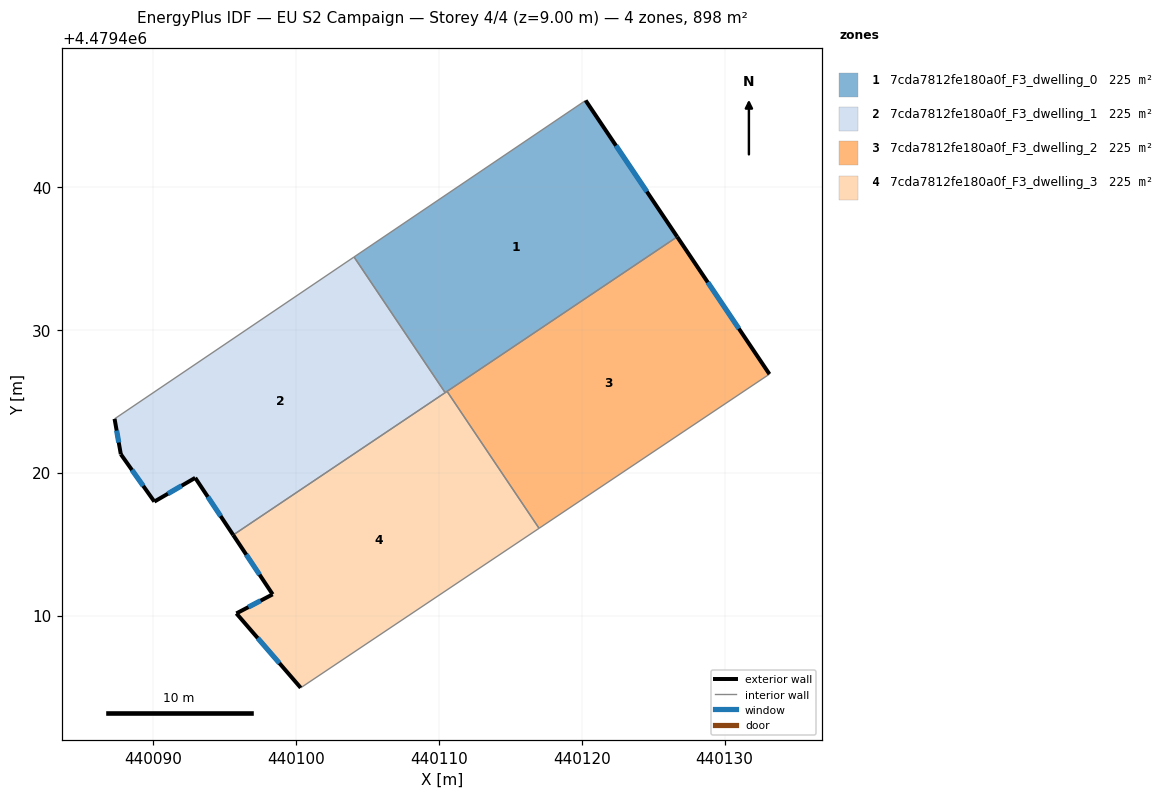
=== STOREY PLAN SPEC (per zone: floor XY polygon, exterior-wall plan segments, windows/doors) ===
zone 1: 7cda7812fe180a0f_F3_dwelling_0  (224.5 m²)
  floor: (440126.68, 4479436.52) (440120.27, 4479446.07) (440104.05, 4479435.11) (440110.43, 4479425.61)
  exterior wall: (440120.27, 4479446.07) – (440126.68, 4479436.52)  [11.5 m]
    window: (440122.40, 4479442.91) – (440124.56, 4479439.69)  [3.9 m²]
  interior walls: 4
zone 2: 7cda7812fe180a0f_F3_dwelling_1  (224.5 m²)
  floor: (440110.43, 4479425.61) (440104.05, 4479435.11) (440087.29, 4479423.78) (440087.73, 4479421.30) (440090.07, 4479417.98) (440092.93, 4479419.65) (440095.59, 4479415.64)
  exterior wall: (440095.59, 4479415.64) – (440092.93, 4479419.65)  [4.8 m]
    window: (440094.71, 4479416.97) – (440093.82, 4479418.32)  [1.6 m²]
  exterior wall: (440092.93, 4479419.65) – (440090.07, 4479417.98)  [3.3 m]
    window: (440091.99, 4479419.09) – (440091.02, 4479418.53)  [1.1 m²]
  exterior wall: (440090.07, 4479417.98) – (440087.73, 4479421.30)  [4.1 m]
    window: (440089.30, 4479419.08) – (440088.50, 4479420.20)  [1.4 m²]
  exterior wall: (440087.73, 4479421.30) – (440087.29, 4479423.78)  [2.5 m]
    window: (440087.58, 4479422.12) – (440087.43, 4479422.96)  [0.9 m²]
  interior walls: 3
zone 3: 7cda7812fe180a0f_F3_dwelling_2  (224.5 m²)
  floor: (440133.14, 4479426.91) (440126.68, 4479436.52) (440110.57, 4479425.70) (440117.01, 4479416.11)
  exterior wall: (440126.68, 4479436.52) – (440133.14, 4479426.91)  [11.6 m]
    window: (440128.82, 4479433.34) – (440131.00, 4479430.09)  [3.9 m²]
  interior walls: 3
zone 4: 7cda7812fe180a0f_F3_dwelling_3  (224.5 m²)
  floor: (440117.01, 4479416.11) (440110.57, 4479425.70) (440095.59, 4479415.64) (440098.36, 4479411.49) (440095.82, 4479410.15) (440100.32, 4479404.95)
  exterior wall: (440100.32, 4479404.95) – (440095.82, 4479410.15)  [6.9 m]
    window: (440098.83, 4479406.67) – (440097.31, 4479408.43)  [2.3 m²]
  exterior wall: (440095.82, 4479410.15) – (440098.36, 4479411.49)  [2.9 m]
    window: (440096.66, 4479410.60) – (440097.51, 4479411.05)  [1.0 m²]
  exterior wall: (440098.36, 4479411.49) – (440095.59, 4479415.64)  [5.0 m]
    window: (440097.44, 4479412.87) – (440096.51, 4479414.27)  [1.7 m²]
  interior walls: 4

=== DERIVED (storey summary) ===
Building: EU S2 Campaign
Storey: 4 of 4  (floor level z = 9.00 m)
Storey gross floor area: 898.1 m²
Zones on this storey: 4
  - 7cda7812fe180a0f_F3_dwelling_0: floor 224.5 m²; exterior wall 11.5 m (34.5 m²); 1 window(s) 3.9 m²; WWR 11.4%
  - 7cda7812fe180a0f_F3_dwelling_1: floor 224.5 m²; exterior wall 14.7 m (44.1 m²); 4 window(s) 5.0 m²; WWR 11.4%
  - 7cda7812fe180a0f_F3_dwelling_2: floor 224.5 m²; exterior wall 11.6 m (34.7 m²); 1 window(s) 3.9 m²; WWR 11.4%
  - 7cda7812fe180a0f_F3_dwelling_3: floor 224.5 m²; exterior wall 14.7 m (44.2 m²); 3 window(s) 5.0 m²; WWR 11.4%
Zone adjacency (shared interzone walls):
  - 7cda7812fe180a0f_F3_dwelling_0 ↔ 7cda7812fe180a0f_F3_dwelling_1
  - 7cda7812fe180a0f_F3_dwelling_0 ↔ 7cda7812fe180a0f_F3_dwelling_2
  - 7cda7812fe180a0f_F3_dwelling_0 ↔ 7cda7812fe180a0f_F3_dwelling_3
  - 7cda7812fe180a0f_F3_dwelling_1 ↔ 7cda7812fe180a0f_F3_dwelling_3
  - 7cda7812fe180a0f_F3_dwelling_2 ↔ 7cda7812fe180a0f_F3_dwelling_3